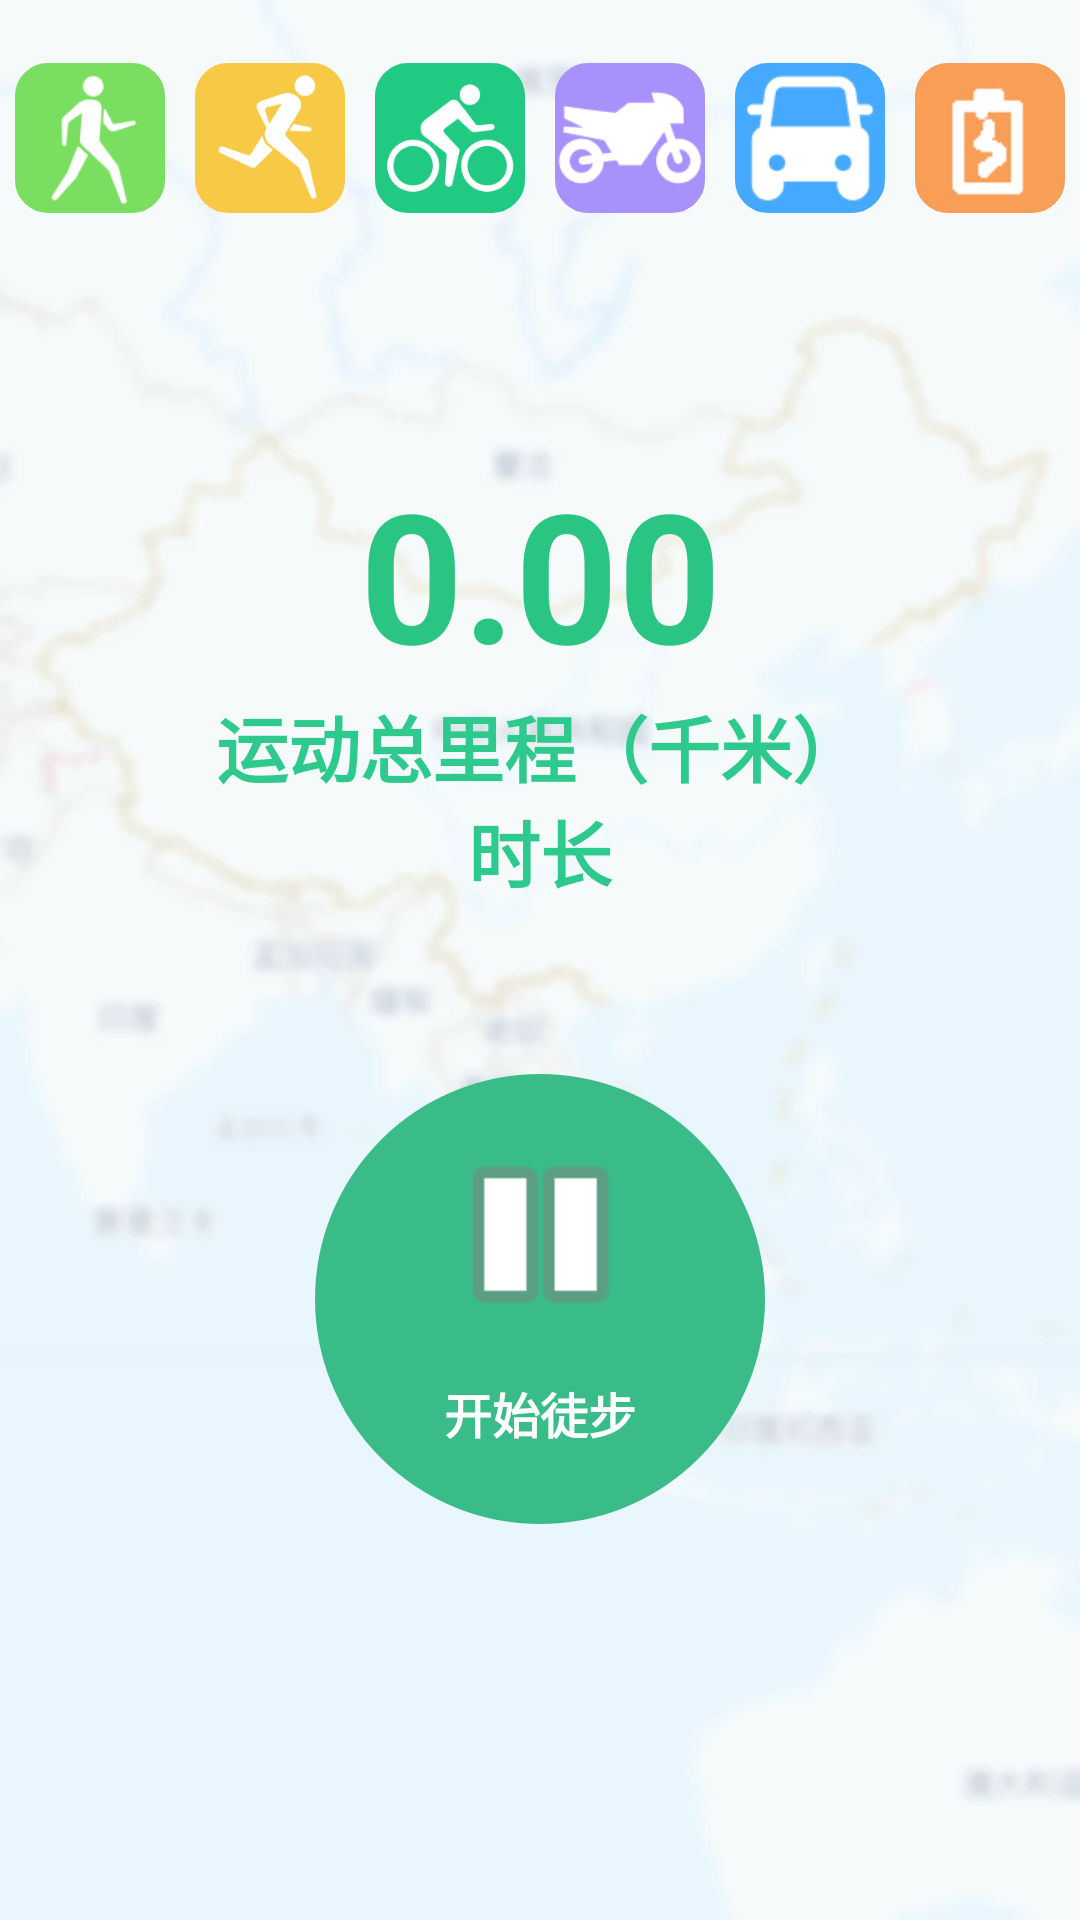

Write the Android layout XML for this screen, with the resource values it uses.
<!-- AndroidManifest.xml: application theme Theme.TravelBook -->
<!-- res/layout/fragment_home.xml -->
<?xml version="1.0" encoding="utf-8"?>
<androidx.constraintlayout.widget.ConstraintLayout xmlns:android="http://schemas.android.com/apk/res/android"
    xmlns:app="http://schemas.android.com/apk/res-auto"
    xmlns:tools="http://schemas.android.com/tools"
    android:layout_width="match_parent"
    android:layout_height="match_parent"
    android:background="@drawable/background1"
    tools:context=".ui.home.HomeFragment">


    <HorizontalScrollView
        android:id="@+id/hsvTop"
        android:layout_width="match_parent"
        android:layout_height="wrap_content"
        android:layout_marginTop="16dp"
        app:layout_constraintLeft_toLeftOf="parent"
        app:layout_constraintTop_toTopOf="parent">

        <LinearLayout
            android:id="@+id/linear_layout_icons"
            android:layout_width="wrap_content"
            android:layout_height="wrap_content"
            android:orientation="horizontal">

            
            <ImageView
                android:id="@+id/btsport_hike"
                android:layout_width="50dp"
                android:layout_height="50dp"
                android:layout_margin="5dp"
                android:background="@drawable/back_hike"
                app:srcCompat="@drawable/hike" />

            <ImageView
                android:id="@+id/btsport_run"
                android:layout_width="50dp"
                android:layout_height="50dp"
                android:layout_margin="5dp"
                android:background="@drawable/back_run"
                app:srcCompat="@drawable/run" />


            <ImageView
                android:id="@+id/btsport_bike"
                android:layout_width="50dp"
                android:layout_height="50dp"
                android:layout_margin="5dp"
                android:background="@drawable/back_bike"
                app:srcCompat="@drawable/bike" />

            <ImageView
                android:id="@+id/btsport_motor"
                android:layout_width="50dp"
                android:layout_height="50dp"
                android:layout_margin="5dp"
                android:background="@drawable/back_motor"
                app:srcCompat="@drawable/motorbike" />

            <ImageView
                android:id="@+id/btsport_car"
                android:layout_width="50dp"
                android:layout_height="50dp"
                android:layout_margin="5dp"
                android:background="@drawable/back_car"
                android:scaleType="centerInside"
                app:srcCompat="@drawable/car" />

            <ImageView
                android:id="@+id/btsport_lasy"
                android:layout_width="50dp"
                android:layout_height="50dp"
                android:layout_margin="5dp"
                android:background="@drawable/back_lasy"
                app:srcCompat="@drawable/lasy" />


            

        </LinearLayout>


    </HorizontalScrollView>

    <TextView
        android:id="@+id/tvsport_all"
        android:layout_width="wrap_content"
        android:layout_height="0dp"
        android:layout_marginTop="75dp"
        android:text="0.00"
        android:textColor="#2ac582"
        android:textSize="60sp"
        android:textStyle="bold"
        app:layout_constraintLeft_toLeftOf="parent"
        app:layout_constraintRight_toRightOf="parent"
        app:layout_constraintTop_toBottomOf="@+id/hsvTop" />

    <TextView
        android:id="@+id/tvsport_info"
        android:layout_width="wrap_content"
        android:layout_height="wrap_content"
        android:text="运动总里程（千米）"
        android:textSize="24sp"
        android:textStyle="bold"
        android:textColor="#2ec98c"
        app:layout_constraintLeft_toLeftOf="parent"
        app:layout_constraintRight_toRightOf="parent"
        app:layout_constraintTop_toBottomOf="@+id/tvsport_all" />

    <TextView
        android:id="@+id/tv_sport_duration"
        android:layout_width="wrap_content"
        android:layout_height="wrap_content"
        android:textSize="24sp"
        android:textStyle="bold"
        android:textColor="#2ec98c"
        app:layout_constraintLeft_toLeftOf="parent"
        app:layout_constraintRight_toRightOf="parent"
        app:layout_constraintTop_toBottomOf="@+id/tvsport_info"
        android:text="时长" />

    <include
        android:id="@+id/btn_start"
        layout="@layout/custom_image_button"
        android:layout_width="wrap_content"
        android:layout_height="wrap_content"
        android:layout_marginBottom="132dp"
        app:layout_constraintBottom_toBottomOf="parent"
        app:layout_constraintLeft_toLeftOf="parent"
        app:layout_constraintRight_toRightOf="parent" />
</androidx.constraintlayout.widget.ConstraintLayout>
<!-- res/layout/custom_image_button.xml (included above) -->
<?xml version="1.0" encoding="utf-8"?>
<LinearLayout xmlns:android="http://schemas.android.com/apk/res/android"
    xmlns:app="http://schemas.android.com/apk/res-auto"
    xmlns:tools="http://schemas.android.com/tools"
    android:layout_width="match_parent"
    android:layout_height="match_parent"
    android:orientation="vertical">

    <androidx.constraintlayout.widget.ConstraintLayout
        android:layout_width="150dp"
        android:layout_height="150dp"
        android:background="@drawable/back_start">

        <ImageView
            android:id="@+id/btn_image"
            android:layout_width="75dp"
            android:layout_height="75dp"
            android:layout_marginTop="16dp"
            app:layout_constraintEnd_toEndOf="parent"
            app:layout_constraintStart_toStartOf="parent"
            app:layout_constraintTop_toTopOf="parent"
            app:srcCompat="@android:drawable/ic_media_pause" />

        <TextView
            android:id="@+id/btn_text"
            android:layout_width="wrap_content"
            android:layout_height="wrap_content"
            android:layout_marginBottom="15dp"
            android:text="开始徒步"
            android:textColor="@color/white"
            android:textSize="16sp"
            android:textStyle="bold"
            app:layout_constraintBottom_toBottomOf="parent"
            app:layout_constraintLeft_toLeftOf="parent"
            app:layout_constraintRight_toRightOf="parent"
            app:layout_constraintTop_toBottomOf="@+id/btn_image" />
    </androidx.constraintlayout.widget.ConstraintLayout>
</LinearLayout>
<!-- resources referenced by this layout -->
<resources>
  <color name="white">#FFFFFFFF</color>
  <!-- drawable back_bike (drawable) -->
  <?xml version="1.0" encoding="utf-8"?>
  <layer-list xmlns:android="http://schemas.android.com/apk/res/android">
      <item>
          <shape android:shape="rectangle">
              <solid android:color="@color/back_bike" /> 
              <corners android:radius="10dp" /> 
              <stroke android:color="@color/back_bike" android:width="2dp" />
          </shape>
      </item>
  </layer-list>
  <!-- drawable back_car (drawable) -->
  <?xml version="1.0" encoding="utf-8"?>
  <layer-list xmlns:android="http://schemas.android.com/apk/res/android">
      <item>
          <shape android:shape="rectangle">
              <solid android:color="@color/back_car" /> 
              <corners android:radius="10dp" /> 
              <stroke android:color="@color/back_car" android:width="2dp" />
          </shape>
      </item>
  </layer-list>
  <!-- drawable back_hike (drawable) -->
  <?xml version="1.0" encoding="utf-8"?>
  <layer-list xmlns:android="http://schemas.android.com/apk/res/android">
      <item>
          <shape android:shape="rectangle">
              <solid android:color="@color/back_hike" /> 
              <corners android:radius="10dp" /> 
              <stroke android:color="@color/back_hike" android:width="2dp" />
          </shape>
      </item>
  </layer-list>
  <!-- drawable back_lasy (drawable) -->
  <?xml version="1.0" encoding="utf-8"?>
  <layer-list xmlns:android="http://schemas.android.com/apk/res/android">
      <item>
          <shape android:shape="rectangle">
              <solid android:color="@color/back_lasy" /> 
              <corners android:radius="10dp" /> 
              <stroke android:color="@color/back_lasy" android:width="2dp" />
          </shape>
      </item>
  </layer-list>
  <!-- drawable back_motor (drawable) -->
  <?xml version="1.0" encoding="utf-8"?>
  <layer-list xmlns:android="http://schemas.android.com/apk/res/android">
      <item>
          <shape android:shape="rectangle">
              <solid android:color="@color/back_motor" /> 
              <corners android:radius="10dp" /> 
              <stroke android:color="@color/back_motor" android:width="2dp" />
          </shape>
      </item>
  </layer-list>
  <!-- drawable back_run (drawable) -->
  <?xml version="1.0" encoding="utf-8"?>
  <layer-list xmlns:android="http://schemas.android.com/apk/res/android">
      <item>
          <shape android:shape="rectangle">
              <solid android:color="@color/back_run" /> 
              <corners android:radius="10dp" /> 
              <stroke android:color="@color/back_run" android:width="2dp" />
          </shape>
      </item>
  </layer-list>
  <!-- drawable back_start (drawable) -->
  <?xml version="1.0" encoding="utf-8"?>
  <layer-list xmlns:android="http://schemas.android.com/apk/res/android">
      <item>
          <shape android:shape="oval">
              <solid android:color="@color/back_start" /> 
              <corners android:radius="10dp" /> 
              <stroke android:color="@color/back_start" android:width="2dp" />
          </shape>
      </item>
  </layer-list>
  <color name="back_bike">#20ca83</color>
  <color name="back_car">#45a9ff</color>
  <color name="back_hike">#7ade60</color>
  <color name="back_lasy">#f99e57</color>
  <color name="back_motor">#a891fa</color>
  <color name="back_run">#f8c944</color>
  <color name="back_start">#39bc88</color>
  <color name="gray_title">#C0B6B8</color>
  <color name="default_neutral_lighter">#ffe6e1e5</color>
  <color name="teal_200">#FF03DAC5</color>
  <color name="teal_700">#FF018786</color>
  <color name="black">#FF000000</color>
</resources>
